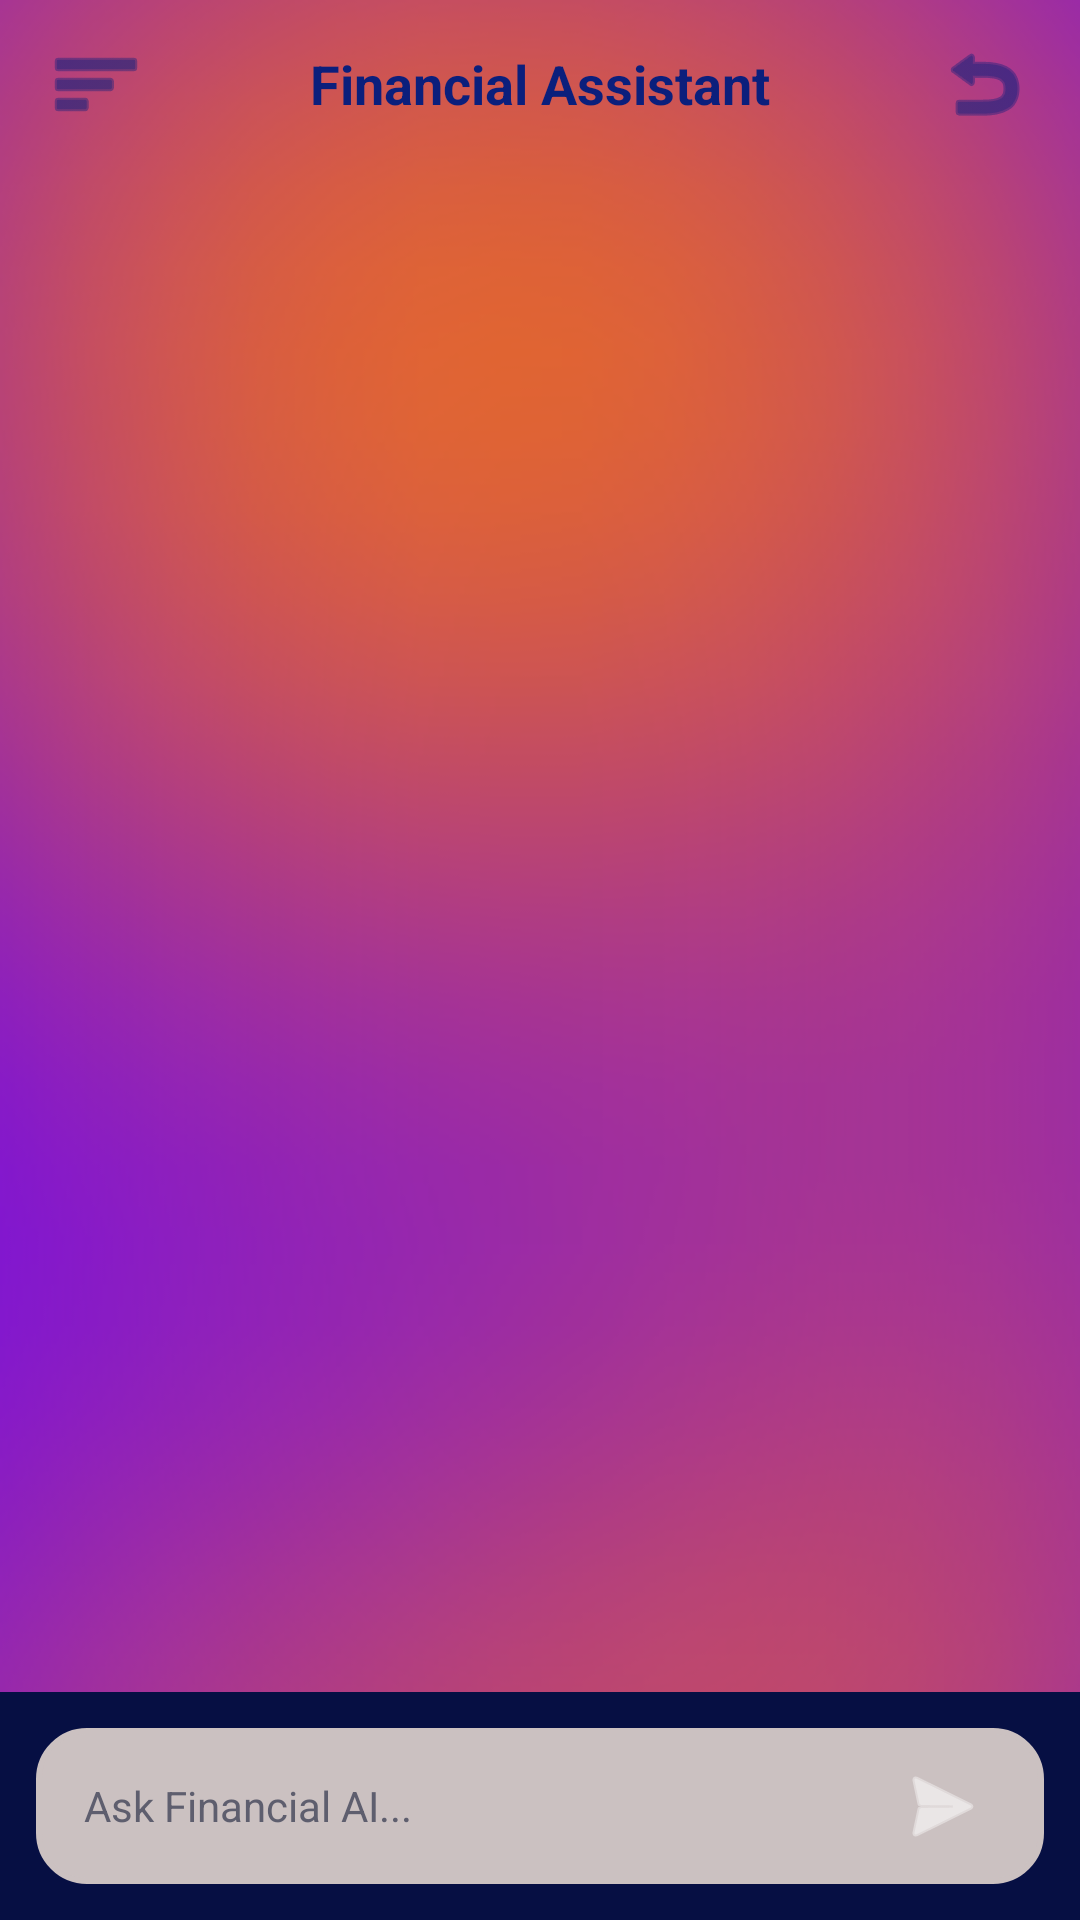

Android layout source for this screen:
<!-- AndroidManifest.xml: application theme Theme.WalletWise -->
<!-- res/layout/activity_ai_chat.xml -->
<?xml version="1.0" encoding="utf-8"?>
<androidx.drawerlayout.widget.DrawerLayout xmlns:android="http://schemas.android.com/apk/res/android"
    xmlns:app="http://schemas.android.com/apk/res-auto"
    android:id="@+id/drawerLayout"
    android:layout_width="match_parent"
    android:layout_height="match_parent"
    android:background="@drawable/main">

    
    <RelativeLayout
        android:layout_width="match_parent"
        android:layout_height="match_parent">

        
        <RelativeLayout
            android:id="@+id/headerBar"
            android:layout_width="match_parent"
            android:layout_height="56dp"
            android:paddingHorizontal="12dp">

            
            <ImageButton
                android:id="@+id/btnOpenDrawer"
                android:layout_width="40dp"
                android:layout_height="40dp"
                android:layout_alignParentStart="true"
                android:layout_centerVertical="true"
                android:background="?attr/selectableItemBackgroundBorderless"
                android:src="@android:drawable/ic_menu_sort_by_size"
                app:tint="#0B1F7C" />

            
            <TextView
                android:id="@+id/tvCurrentChatTitle"
                android:layout_width="wrap_content"
                android:layout_height="wrap_content"
                android:layout_centerInParent="true"
                android:ellipsize="end"
                android:maxEms="12"
                android:maxLines="1"
                android:text="Financial Assistant"
                android:textColor="#0B1F7C"
                android:textSize="18dp"
                android:textStyle="bold" />

            
            <ImageButton
                android:id="@+id/btnBack"
                android:layout_width="40dp"
                android:layout_height="40dp"
                android:layout_alignParentEnd="true"
                android:layout_centerVertical="true"
                android:background="?attr/selectableItemBackgroundBorderless"
                android:src="@android:drawable/ic_menu_revert"
                app:tint="#0B1F7C" />

        </RelativeLayout>

        
        <ScrollView
            android:id="@+id/scrollViewChat"
            android:layout_width="match_parent"
            android:layout_height="match_parent"
            android:layout_above="@id/inputBarContainer"
            android:layout_below="@id/headerBar"
            android:fillViewport="true"
            android:paddingHorizontal="16dp">

            <LinearLayout
                android:id="@+id/chatContainer"
                android:layout_width="match_parent"
                android:layout_height="wrap_content"
                android:orientation="vertical"
                android:paddingBottom="12dp" />
        </ScrollView>

        
        <LinearLayout
            android:id="@+id/inputBarContainer"
            android:layout_width="match_parent"
            android:layout_height="wrap_content"
            android:layout_alignParentBottom="true"
            android:background="#060F43"
            android:padding="12dp">

            <LinearLayout
                android:layout_width="match_parent"
                android:layout_height="52dp"
                android:background="@drawable/bg_input_field"
                android:gravity="center_vertical"
                android:orientation="horizontal"
                android:paddingHorizontal="16dp">

                <EditText
                    android:id="@+id/etUserQuery"
                    android:layout_width="0dp"
                    android:layout_height="match_parent"
                    android:layout_weight="1"
                    android:background="@null"
                    android:hint="Ask Financial AI..."
                    android:textColor="#FFFFFF"
                    android:textColorHint="#5E5E6E"
                    android:textSize="14sp" />

                <ImageButton
                    android:id="@+id/btnSend"
                    android:layout_width="36dp"
                    android:layout_height="36dp"
                    android:background="?attr/selectableItemBackgroundBorderless"
                    android:src="@android:drawable/ic_menu_send"
                    app:tint="#FFFFFF" />
            </LinearLayout>
        </LinearLayout>
    </RelativeLayout>

    
    <com.google.android.material.navigation.NavigationView
        android:id="@+id/navigationView"
        android:layout_width="280dp"
        android:layout_height="match_parent"
        android:layout_gravity="start"
        android:background="#F5B82F5D">

        <LinearLayout
            android:layout_width="match_parent"
            android:layout_height="match_parent"
            android:orientation="vertical"
            android:padding="16dp">

            <TextView
                android:layout_width="wrap_content"
                android:layout_height="wrap_content"
                android:text="✨ Financial AI"
                android:textColor="#FFFFFF"
                android:textSize="18sp"
                android:textStyle="bold" />

            <LinearLayout
                android:id="@+id/btnNewChat"
                android:layout_width="match_parent"
                android:layout_height="44dp"
                android:layout_marginTop="20dp"
                android:background="?attr/selectableItemBackground"
                android:gravity="center_vertical"
                android:orientation="horizontal"
                android:paddingHorizontal="12dp">

                <ImageView
                    android:layout_width="20dp"
                    android:layout_height="20dp"
                    android:src="@android:drawable/ic_input_add"
                    app:tint="#E1E1E6" />

                <TextView
                    android:layout_width="wrap_content"
                    android:layout_height="wrap_content"
                    android:layout_marginStart="12dp"
                    android:text="New chat"
                    android:textColor="#E1E1E6"
                    android:textSize="14sp" />
            </LinearLayout>

            <TextView
                android:layout_width="wrap_content"
                android:layout_height="wrap_content"
                android:layout_marginTop="24dp"
                android:layout_marginBottom="8dp"
                android:text="Recent"
                android:textColor="#8A8A93"
                android:textSize="12sp"
                android:textStyle="bold" />

            <ScrollView
                android:layout_width="match_parent"
                android:layout_height="0dp"
                android:layout_weight="1">

                <LinearLayout
                    android:id="@+id/historyContainer"
                    android:layout_width="match_parent"
                    android:layout_height="wrap_content"
                    android:orientation="vertical" />
            </ScrollView>
        </LinearLayout>
    </com.google.android.material.navigation.NavigationView>

</androidx.drawerlayout.widget.DrawerLayout>
<!-- resources referenced by this layout -->
<resources>
  <!-- drawable bg_input_field (drawable) -->
  <?xml version="1.0" encoding="utf-8"?>
  <shape
      xmlns:android="http://schemas.android.com/apk/res/android">
      <solid
          android:color="#CBC1C1" />
      <corners
          android:radius="16dp"
          />
      <stroke
          android:width="2dp"
          android:color="#CBC1C1" />
  
  </shape>
  <!-- drawable main: png bitmap (drawable, 243669 bytes) -->
  <style name="Theme.WalletWise" parent="Base.Theme.WalletWise" />
  <style name="Base.Theme.WalletWise" parent="Theme.Material3.DayNight.NoActionBar">
          
      </style>
</resources>
